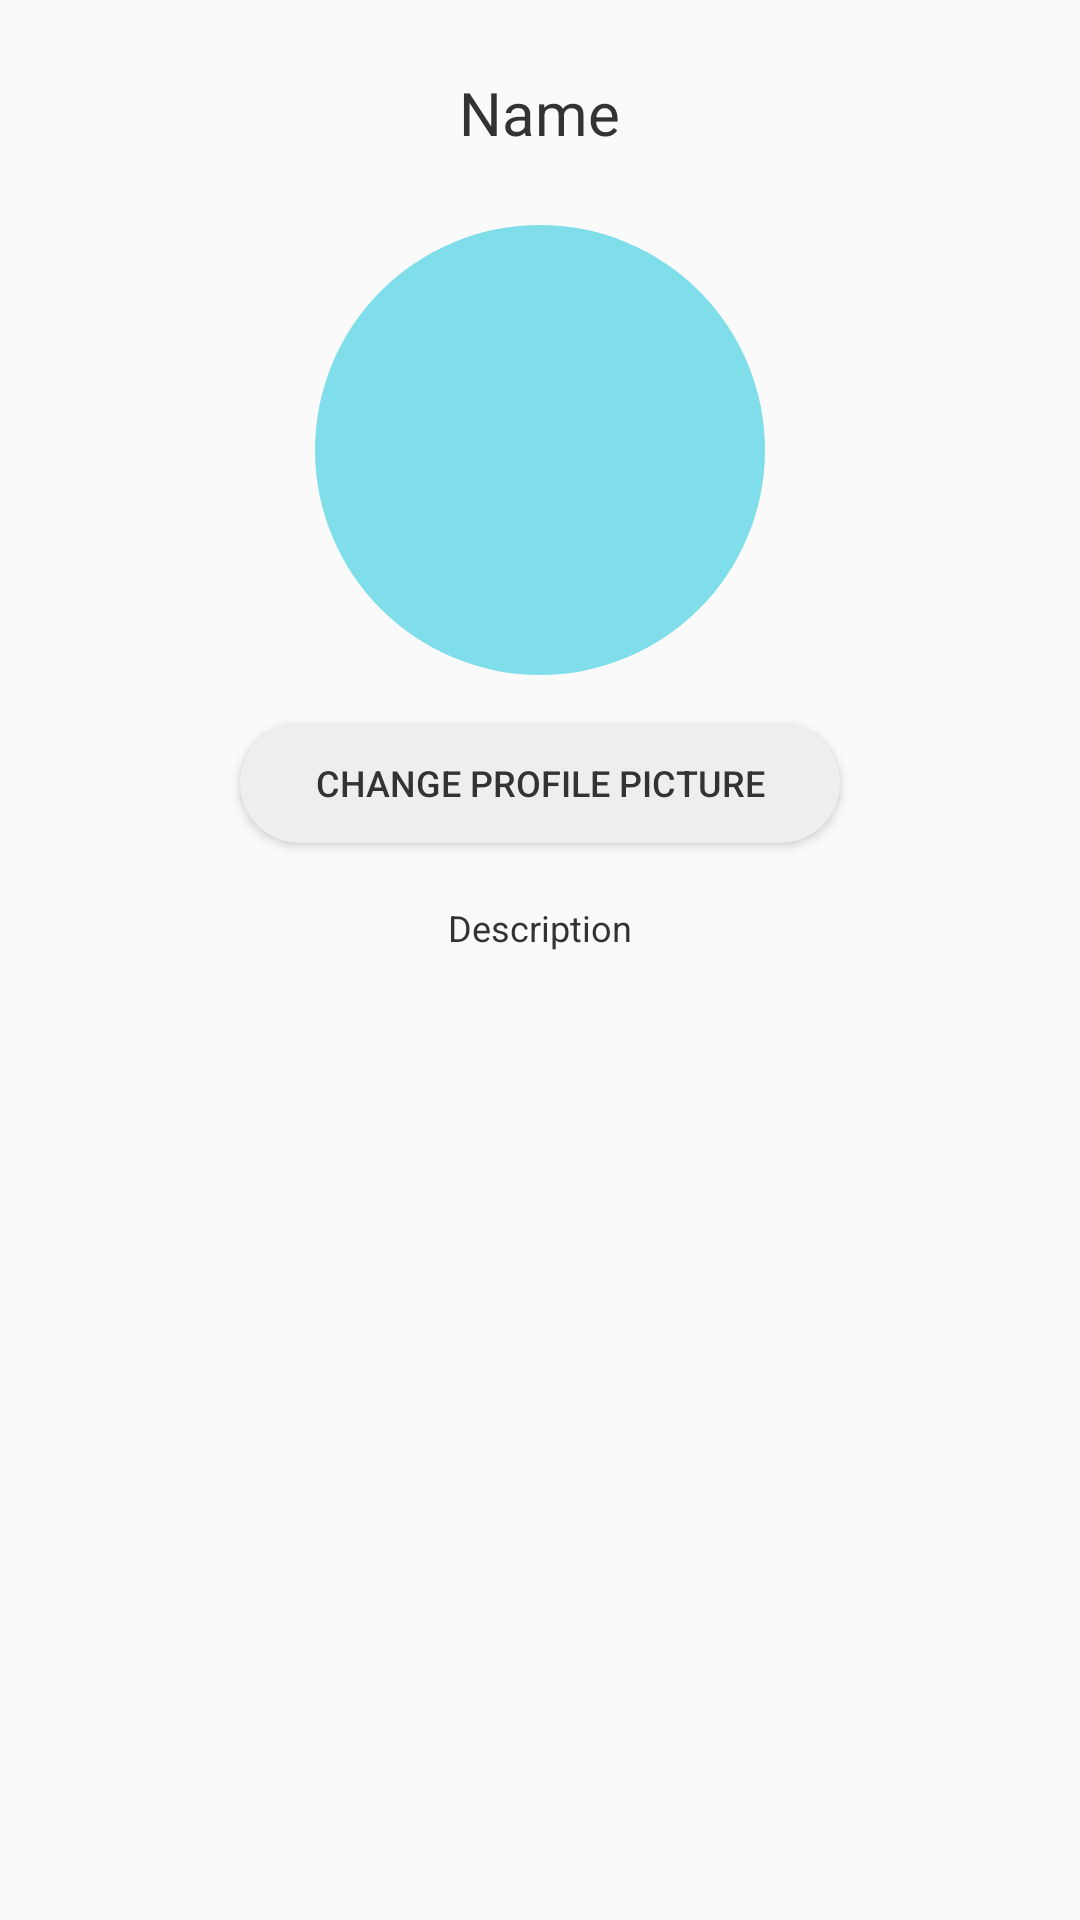

Reconstruct the res/layout file that produces this screen, plus the resources it refers to.
<!-- AndroidManifest.xml: application theme AppTheme -->
<!-- res/layout/fragment_edit_profile.xml -->
<?xml version="1.0" encoding="utf-8"?>
<RelativeLayout xmlns:android="http://schemas.android.com/apk/res/android"
    xmlns:app="http://schemas.android.com/apk/res-auto"
    xmlns:tools="http://schemas.android.com/tools"
    android:layout_width="match_parent"
    android:layout_height="match_parent"
    android:layout_margin="10dp"
    tools:context=".EditProfileFragment">

    <TextView
        android:id="@+id/tvName"
        android:layout_width="wrap_content"
        android:layout_height="wrap_content"
        android:layout_centerHorizontal="true"
        android:layout_marginTop="24dp"
        android:text="Name"
        android:textSize="20sp" />

    <EditText
        android:id="@+id/etName"
        android:layout_width="280dp"
        android:layout_height="wrap_content"
        android:layout_marginTop="15dp"
        android:hint="Enter your name here"
        android:inputType="text"
        android:textSize="20sp"
        android:visibility="invisible" />

    <Button
        android:id="@+id/btSave"
        android:layout_width="80dp"
        android:layout_height="30dp"
        android:layout_marginStart="10dp"
        android:layout_marginTop="25dp"
        android:layout_toEndOf="@+id/etName"
        android:background="@drawable/round_button_light"
        android:text="Save"
        android:textSize="12sp"
        android:visibility="invisible" />

    <ImageView
        android:id="@+id/ivProfile"
        android:layout_width="150dp"
        android:layout_height="150dp"
        android:layout_below="@+id/etName"
        android:layout_centerHorizontal="true"
        android:layout_marginTop="16dp"
        android:contentDescription="@string/user_image"
        android:src="@drawable/circle_button" />

    <Button
        android:id="@+id/btChangeProfilePic"
        android:layout_width="200dp"
        android:layout_height="40dp"
        android:layout_below="@+id/ivProfile"
        android:layout_centerHorizontal="true"
        android:layout_marginTop="16dp"
        android:background="@drawable/round_button_light"
        android:text="Change Profile Picture"
        android:textSize="12sp" />

    <TextView
        android:id="@+id/tvDescription"
        android:layout_width="wrap_content"
        android:layout_height="wrap_content"
        android:layout_below="@+id/btChangeProfilePic"
        android:layout_centerHorizontal="true"
        android:layout_marginBottom="20dp"
        android:layout_marginTop="20dp"
        android:text="Description"
        android:textSize="12sp" />

    <EditText
        android:id="@+id/etDescription"
        android:layout_width="300dp"
        android:layout_height="wrap_content"
        android:layout_below="@+id/btChangeProfilePic"
        android:layout_centerHorizontal="true"
        android:layout_marginBottom="20dp"
        android:layout_marginTop="20dp"
        android:hint="Write an introduction here"
        android:inputType="textMultiLine"
        android:textSize="16sp"
        android:visibility="invisible" />

    <Button
        android:id="@+id/btSaveDescription"
        android:layout_width="80dp"
        android:layout_height="30dp"
        android:layout_below="@+id/etDescription"
        android:layout_centerHorizontal="true"
        android:background="@drawable/round_button_light"
        android:text="Save"
        android:textSize="12sp"
        android:visibility="invisible" />

    <Button
        android:id="@+id/btAddDescription"
        android:layout_width="150dp"
        android:layout_height="30dp"
        android:layout_alignTop="@+id/tvDescription"
        android:layout_centerHorizontal="true"
        android:background="@drawable/round_button_light"
        android:text="Add Description"
        android:visibility="invisible" />

</RelativeLayout>
<!-- resources referenced by this layout -->
<resources>
  <!-- drawable circle_button (drawable) -->
  <?xml version="1.0" encoding="utf-8"?>
  <shape
      xmlns:android="http://schemas.android.com/apk/res/android"
      android:shape="oval">
  
      <solid
          android:color="@color/colorSecondary"/>
  
      <size
          android:width="30dp"
          android:height="30dp"/>
  </shape>
  <!-- drawable round_button_light (drawable) -->
  <?xml version="1.0" encoding="utf-8"?>
  <selector xmlns:android="http://schemas.android.com/apk/res/android">
      <item>
          <shape android:shape="rectangle">
              <solid android:color="@color/light_gray" />
              <corners android:radius="100dp" />
              <padding android:bottom="0dp" android:left="10dp" android:right="10dp" android:top="0dp" />
          </shape>
      </item>
  </selector>
  <string name="user_image">User Image</string>
  <style name="AppTheme" parent="Theme.AppCompat.Light.NoActionBar">
          
          <item name="windowActionBar">false</item>
          <item name="windowNoTitle">true</item>
          <item name="android:windowContentTransitions" tools:targetApi="lollipop">true</item>
          <item name="colorPrimary">@color/colorPrimary</item>
          <item name="colorAccent">@color/colorSecondary</item>
          <item name="android:textColorSecondary">@color/sunflower</item>
          <item name="android:textColor">@color/dark_gray</item>
      </style>
  <color name="colorSecondary">#80deea</color>
  <color name="light_gray">#eeeeee</color>
  <color name="colorPrimary">#ffcc4b</color>
  <color name="sunflower">#FFA921</color>
  <color name="dark_gray">@color/textColor</color>
  <color name="textColor">#333</color>
</resources>
